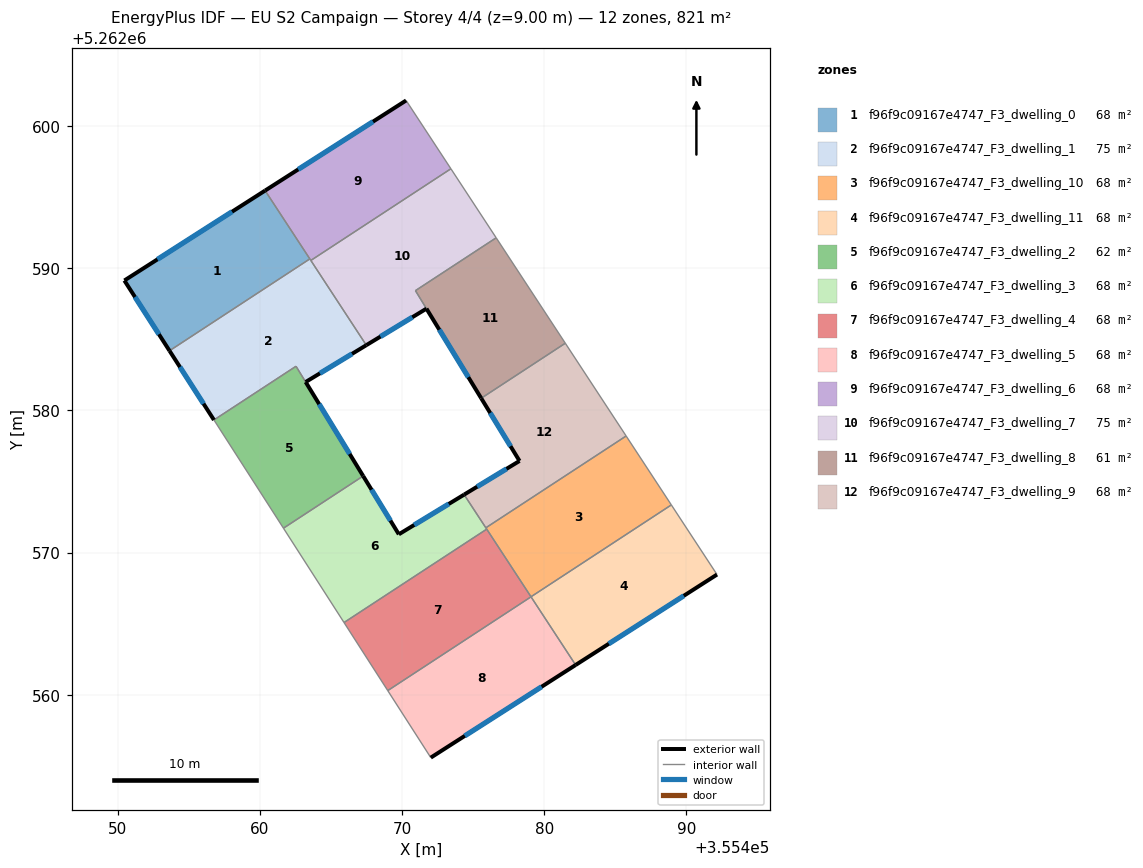
=== STOREY PLAN SPEC (per zone: floor XY polygon, exterior-wall plan segments, windows/doors) ===
zone 1: f96f9c09167e4747_F3_dwelling_0  (68.4 m²)
  floor: (355460.36, 5262595.47) (355463.51, 5262590.66) (355453.64, 5262584.20) (355450.46, 5262589.14)
  exterior wall: (355450.46, 5262589.14) – (355453.64, 5262584.20)  [5.9 m]
    window: (355451.21, 5262587.98) – (355452.89, 5262585.36)  [5.0 m²]
  exterior wall: (355460.36, 5262595.47) – (355450.46, 5262589.14)  [11.7 m]
    window: (355458.04, 5262593.99) – (355452.79, 5262590.63)  [9.9 m²]
  interior walls: 2
zone 2: f96f9c09167e4747_F3_dwelling_1  (75.3 m²)
  floor: (355463.51, 5262590.66) (355467.48, 5262584.59) (355463.22, 5262582.00) (355462.54, 5262583.11) (355456.76, 5262579.33) (355453.64, 5262584.20)
  exterior wall: (355453.64, 5262584.20) – (355456.76, 5262579.33)  [5.8 m]
    window: (355454.37, 5262583.06) – (355456.03, 5262580.48)  [4.9 m²]
  exterior wall: (355463.22, 5262582.00) – (355467.48, 5262584.59)  [5.0 m]
    window: (355464.22, 5262582.61) – (355466.48, 5262583.99)  [4.2 m²]
  interior walls: 5
zone 3: f96f9c09167e4747_F3_dwelling_10  (68.4 m²)
  floor: (355485.76, 5262578.21) (355488.94, 5262573.36) (355479.07, 5262566.89) (355475.89, 5262571.75)
  interior walls: 5
zone 4: f96f9c09167e4747_F3_dwelling_11  (68.4 m²)
  floor: (355488.94, 5262573.36) (355492.16, 5262568.46) (355482.21, 5262562.09) (355479.07, 5262566.89)
  exterior wall: (355482.21, 5262562.09) – (355492.16, 5262568.46)  [11.8 m]
    window: (355484.55, 5262563.59) – (355489.82, 5262566.96)  [10.0 m²]
  interior walls: 3
zone 5: f96f9c09167e4747_F3_dwelling_2  (61.5 m²)
  floor: (355462.54, 5262583.11) (355467.26, 5262575.39) (355461.65, 5262571.72) (355456.76, 5262579.33)
  exterior wall: (355467.26, 5262575.39) – (355463.22, 5262582.00)  [7.8 m]
    window: (355466.31, 5262576.94) – (355464.17, 5262580.45)  [6.5 m²]
  interior walls: 4
zone 6: f96f9c09167e4747_F3_dwelling_3  (68.4 m²)
  floor: (355474.36, 5262574.08) (355475.96, 5262571.65) (355465.92, 5262565.08) (355461.65, 5262571.72) (355467.26, 5262575.39) (355469.77, 5262571.29)
  exterior wall: (355474.36, 5262574.08) – (355469.77, 5262571.29)  [5.4 m]
    window: (355473.29, 5262573.42) – (355470.85, 5262571.94)  [4.5 m²]
  exterior wall: (355469.77, 5262571.29) – (355467.26, 5262575.39)  [4.8 m]
    window: (355469.18, 5262572.25) – (355467.85, 5262574.43)  [4.1 m²]
  interior walls: 5
zone 7: f96f9c09167e4747_F3_dwelling_4  (68.4 m²)
  floor: (355475.96, 5262571.65) (355479.07, 5262566.89) (355468.99, 5262560.29) (355465.92, 5262565.08)
  interior walls: 4
zone 8: f96f9c09167e4747_F3_dwelling_5  (68.4 m²)
  floor: (355479.07, 5262566.89) (355482.21, 5262562.09) (355472.02, 5262555.58) (355468.99, 5262560.29)
  exterior wall: (355472.02, 5262555.58) – (355482.21, 5262562.09)  [12.1 m]
    window: (355474.41, 5262557.11) – (355479.82, 5262560.56)  [10.2 m²]
  interior walls: 3
zone 9: f96f9c09167e4747_F3_dwelling_6  (68.4 m²)
  floor: (355470.28, 5262601.81) (355473.43, 5262597.01) (355463.58, 5262590.55) (355460.36, 5262595.47)
  exterior wall: (355470.28, 5262601.81) – (355460.36, 5262595.47)  [11.8 m]
    window: (355467.95, 5262600.32) – (355462.69, 5262596.96)  [9.9 m²]
  interior walls: 4
zone 10: f96f9c09167e4747_F3_dwelling_7  (75.4 m²)
  floor: (355473.43, 5262597.01) (355476.62, 5262592.15) (355470.94, 5262588.43) (355471.72, 5262587.16) (355467.48, 5262584.59) (355463.58, 5262590.55)
  exterior wall: (355467.48, 5262584.59) – (355471.72, 5262587.16)  [5.0 m]
    window: (355468.48, 5262585.20) – (355470.72, 5262586.56)  [4.2 m²]
  interior walls: 5
zone 11: f96f9c09167e4747_F3_dwelling_8  (61.4 m²)
  floor: (355476.62, 5262592.15) (355481.48, 5262584.73) (355475.57, 5262580.86) (355470.94, 5262588.43)
  exterior wall: (355471.71, 5262587.16) – (355475.57, 5262580.86)  [7.4 m]
    window: (355472.62, 5262585.68) – (355474.66, 5262582.34)  [6.2 m²]
  interior walls: 4
zone 12: f96f9c09167e4747_F3_dwelling_9  (68.4 m²)
  floor: (355481.48, 5262584.73) (355485.76, 5262578.21) (355475.89, 5262571.75) (355474.36, 5262574.08) (355478.26, 5262576.45) (355475.57, 5262580.86)
  exterior wall: (355478.26, 5262576.45) – (355474.36, 5262574.08)  [4.6 m]
    window: (355477.35, 5262575.89) – (355475.28, 5262574.64)  [3.8 m²]
  exterior wall: (355475.57, 5262580.86) – (355478.26, 5262576.45)  [5.2 m]
    window: (355476.20, 5262579.82) – (355477.63, 5262577.48)  [4.4 m²]
  interior walls: 4

=== DERIVED (storey summary) ===
Building: EU S2 Campaign
Storey: 4 of 4  (floor level z = 9.00 m)
Storey gross floor area: 821.1 m²
Zones on this storey: 12
  - f96f9c09167e4747_F3_dwelling_0: floor 68.4 m²; exterior wall 17.6 m (52.9 m²); 2 window(s) 14.9 m²; WWR 28.1%
  - f96f9c09167e4747_F3_dwelling_1: floor 75.3 m²; exterior wall 10.8 m (32.3 m²); 2 window(s) 9.1 m²; WWR 28.1%
  - f96f9c09167e4747_F3_dwelling_10: floor 68.4 m²
  - f96f9c09167e4747_F3_dwelling_11: floor 68.4 m²; exterior wall 11.8 m (35.4 m²); 1 window(s) 10.0 m²; WWR 28.1%
  - f96f9c09167e4747_F3_dwelling_2: floor 61.5 m²; exterior wall 7.8 m (23.3 m²); 1 window(s) 6.5 m²; WWR 28.1%
  - f96f9c09167e4747_F3_dwelling_3: floor 68.4 m²; exterior wall 10.2 m (30.6 m²); 2 window(s) 8.6 m²; WWR 28.1%
  - f96f9c09167e4747_F3_dwelling_4: floor 68.4 m²
  - f96f9c09167e4747_F3_dwelling_5: floor 68.4 m²; exterior wall 12.1 m (36.3 m²); 1 window(s) 10.2 m²; WWR 28.1%
  - f96f9c09167e4747_F3_dwelling_6: floor 68.4 m²; exterior wall 11.8 m (35.3 m²); 1 window(s) 9.9 m²; WWR 28.1%
  - f96f9c09167e4747_F3_dwelling_7: floor 75.4 m²; exterior wall 5.0 m (14.9 m²); 1 window(s) 4.2 m²; WWR 28.1%
  - f96f9c09167e4747_F3_dwelling_8: floor 61.4 m²; exterior wall 7.4 m (22.2 m²); 1 window(s) 6.2 m²; WWR 28.1%
  - f96f9c09167e4747_F3_dwelling_9: floor 68.4 m²; exterior wall 9.7 m (29.2 m²); 2 window(s) 8.2 m²; WWR 28.1%
Zone adjacency (shared interzone walls):
  - f96f9c09167e4747_F3_dwelling_0 ↔ f96f9c09167e4747_F3_dwelling_1
  - f96f9c09167e4747_F3_dwelling_0 ↔ f96f9c09167e4747_F3_dwelling_6
  - f96f9c09167e4747_F3_dwelling_1 ↔ f96f9c09167e4747_F3_dwelling_2
  - f96f9c09167e4747_F3_dwelling_1 ↔ f96f9c09167e4747_F3_dwelling_6
  - f96f9c09167e4747_F3_dwelling_1 ↔ f96f9c09167e4747_F3_dwelling_7
  - f96f9c09167e4747_F3_dwelling_10 ↔ f96f9c09167e4747_F3_dwelling_11
  - f96f9c09167e4747_F3_dwelling_10 ↔ f96f9c09167e4747_F3_dwelling_3
  - f96f9c09167e4747_F3_dwelling_10 ↔ f96f9c09167e4747_F3_dwelling_4
  - f96f9c09167e4747_F3_dwelling_10 ↔ f96f9c09167e4747_F3_dwelling_9
  - f96f9c09167e4747_F3_dwelling_11 ↔ f96f9c09167e4747_F3_dwelling_5
  - f96f9c09167e4747_F3_dwelling_2 ↔ f96f9c09167e4747_F3_dwelling_3
  - f96f9c09167e4747_F3_dwelling_3 ↔ f96f9c09167e4747_F3_dwelling_4
  - f96f9c09167e4747_F3_dwelling_3 ↔ f96f9c09167e4747_F3_dwelling_9
  - f96f9c09167e4747_F3_dwelling_4 ↔ f96f9c09167e4747_F3_dwelling_5
  - f96f9c09167e4747_F3_dwelling_6 ↔ f96f9c09167e4747_F3_dwelling_7
  - f96f9c09167e4747_F3_dwelling_7 ↔ f96f9c09167e4747_F3_dwelling_8
  - f96f9c09167e4747_F3_dwelling_8 ↔ f96f9c09167e4747_F3_dwelling_9